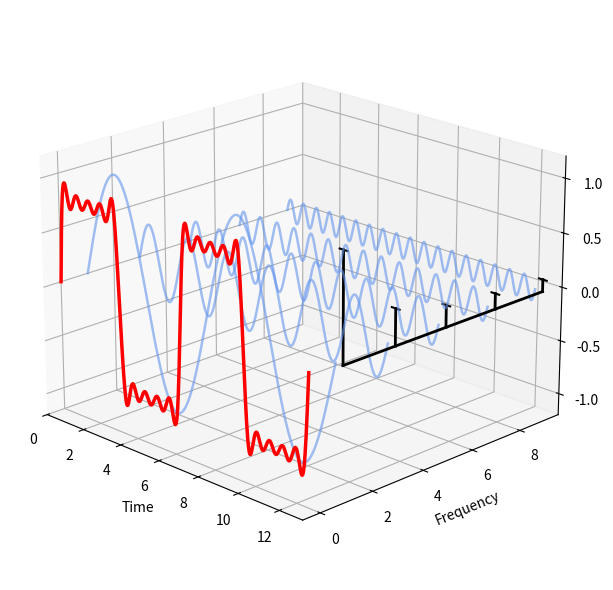

This chart was generated by the following Python code:
import numpy as np
import matplotlib.pyplot as plt

# 设置
fig = plt.figure(figsize=(10, 6))
ax = fig.add_subplot(111, projection='3d')

# 时间轴
t = np.linspace(0, 4 * np.pi, 500)

# 定义要叠加的谐波次数 (1, 3, 5, 7...)
harmonics = [1, 3, 5, 7, 9]
composite_wave = np.zeros_like(t)

# ---------- 关键：侧面“高度线”放置位置 ----------
# 放在时间轴最右侧那一面，并稍微往外挪一点点，避免和波形尾部重叠
x_side = t.max() + 0.35

# 竖线从基线 z=0 起（你也可以改成从 z_min 起）
z_base = 0.0
freq_scale = 2          # ⭐ 控制频率层间距
# 绘制每一个分量 (蓝色波浪)
for i, n in enumerate(harmonics):
    amplitude = 1 / n
    wave = amplitude * np.sin(n * t)

    # 累加到合成波
    composite_wave += wave
    y_pos = i * freq_scale
    # 在 y=n 的位置绘制波形（zdir='y' 表示 y 方向是“层”）
    ax.plot(t, wave, zs=n, zdir='y', color='cornflowerblue', alpha=0.6, linewidth=1.8)

    # ===============================
    # ✅ 每条波形一个“侧面高度竖线”
    # ===============================
    # 你想要“从正视图看到高低不同”，最合理的高度就是该谐波的幅值 amplitude=1/n
    h = amplitude

    # 画竖线：固定 x=x_side, 固定 y=n, z 从 0 到 h
    ax.plot([x_side, x_side],
            [n, n],
            [z_base, z_base + h],
            color='black', linewidth=2)

    # （可选）给每根竖线加一个小帽子，更像“高度标记”
    cap = 0.18
    ax.plot([x_side - cap, x_side + cap],
            [n, n],
            [z_base + h, z_base + h],
            color='black', linewidth=1.5)
# ===============================
# 在侧面把所有高度线的 0 轴用一条横线连起来
# ===============================

ax.plot(
    [x_side, x_side],                         # 固定在侧面
    [min(harmonics), max(harmonics)],          # 沿 frequency 方向
    [z_base, z_base],                          # z = 0 轴
    color='black',
    linewidth=2
)

# 绘制合成后的近似方波 (红色，放在最前面 y=0)
ax.plot(t, composite_wave, zs=0, zdir='y', color='red', linewidth=2.5)

# 设置轴标签
ax.set_xlabel('Time')
ax.set_ylabel('Frequency')
ax.set_zlabel('Amplitude')

# 调整视角（你现在这个角度 OK）
ax.view_init(elev=20, azim=-45)

# 让侧边高度线不被裁掉（因为 x_side 往外挪了）
ax.set_xlim(t.min(), x_side + 0.2)

# 让 z 轴范围更舒服（可按需调）
ax.set_zlim(-1.2, 1.2)

plt.tight_layout()
plt.show()
